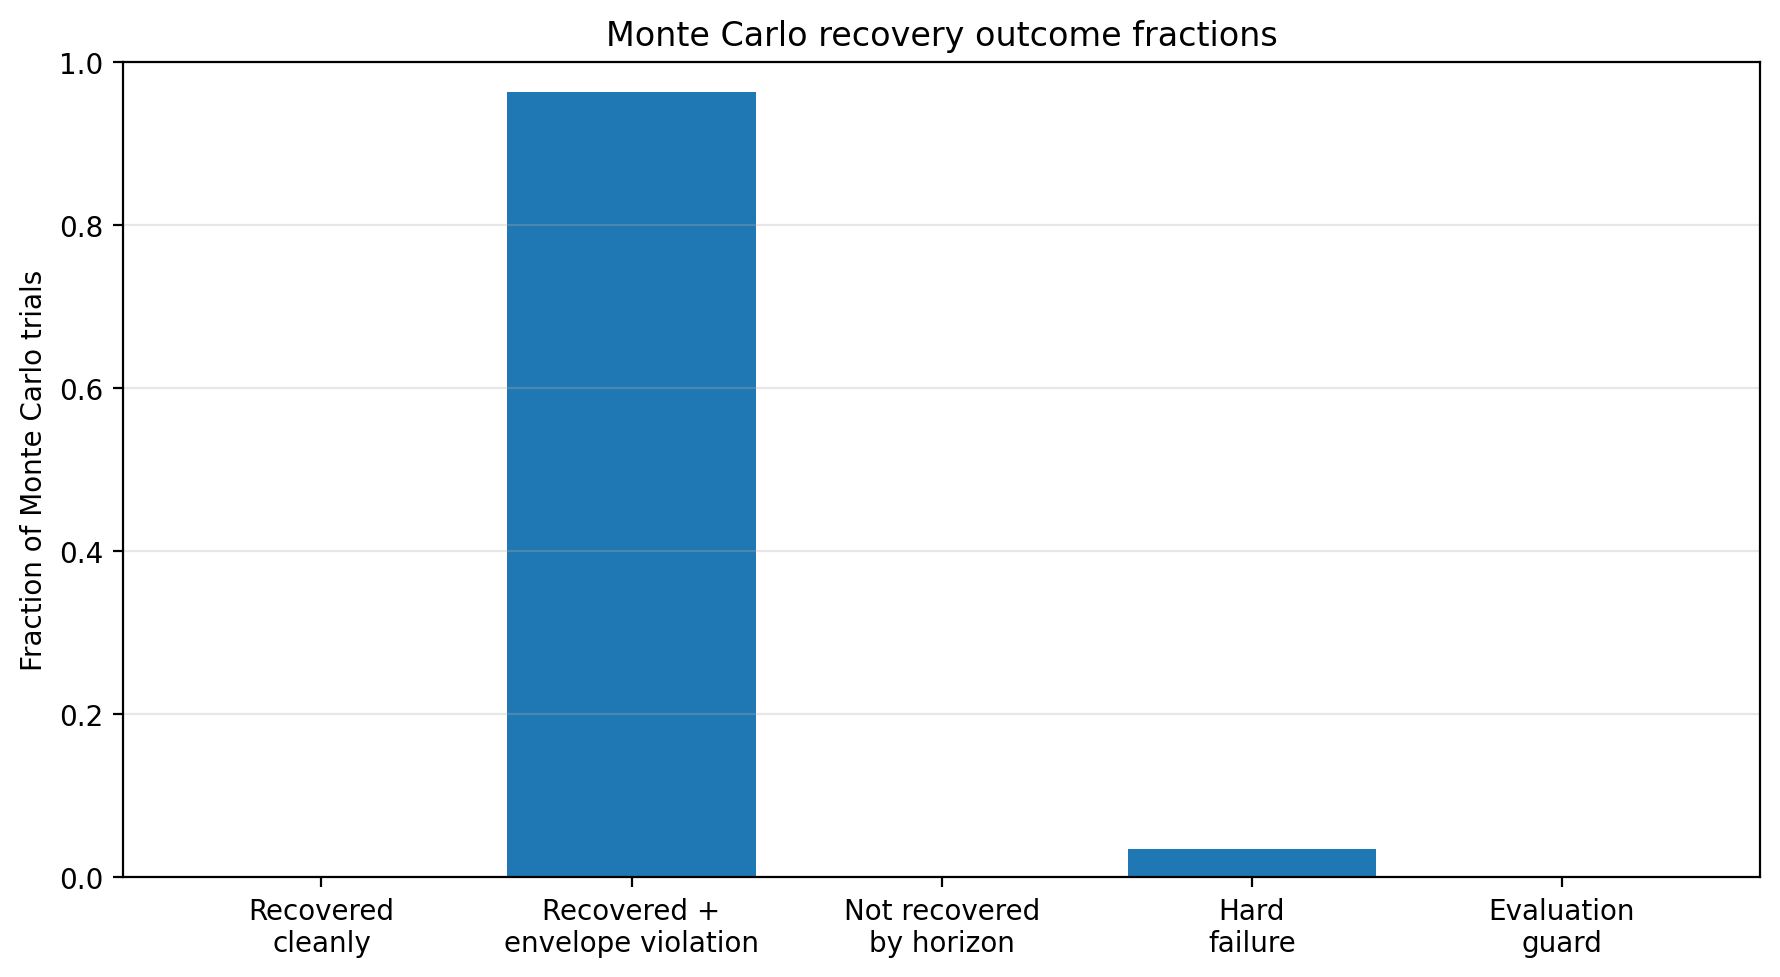

The table this chart was drawn from, first rows:
outcome, count, fraction
recovered_cleanly, 2, 0.002
recovered_with_training_envelope_violati…, 963, 0.963
not_recovered_by_horizon, 0, 0.0
hard_failure, 35, 0.035
evaluation_guard_reached, 0, 0.0
